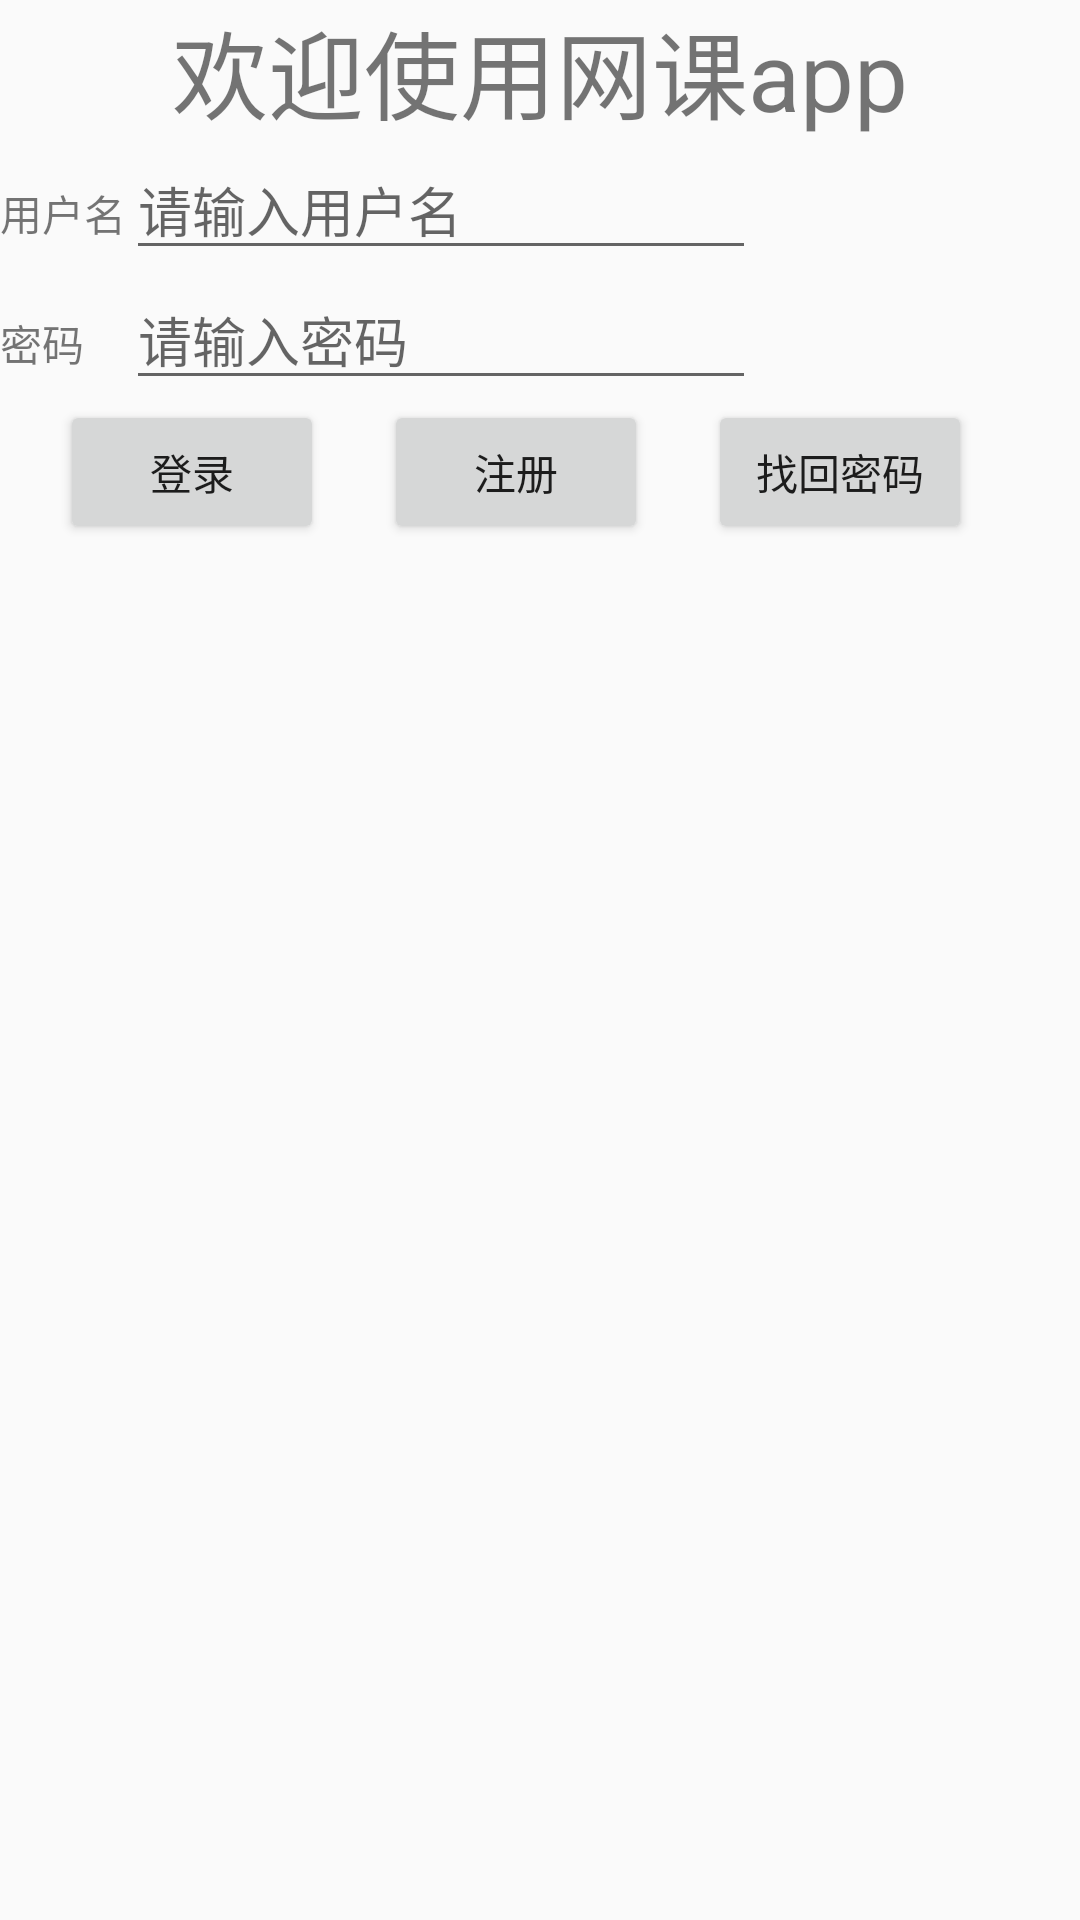

Produce the Android XML layout that renders to this screen, including the resource entries it uses.
<!-- AndroidManifest.xml: application theme Theme.MyApplication -->
<!-- res/layout/activity_perfore.xml -->
<?xml version="1.0" encoding="utf-8"?>
<RelativeLayout xmlns:android="http://schemas.android.com/apk/res/android"
    xmlns:app="http://schemas.android.com/apk/res-auto"
    xmlns:tools="http://schemas.android.com/tools"
    android:layout_width="match_parent"
    android:layout_height="match_parent"
    tools:context=".Perfore">

    <TextView
        android:layout_width="wrap_content"
        android:layout_height="wrap_content"
        android:text="欢迎使用网课app"
        android:textSize="32dp"
        android:id="@+id/textView"
        android:layout_centerHorizontal="true"
        />

    <TableLayout
        android:id="@+id/firsttablelayout"
        android:layout_width="match_parent"
        android:layout_below="@id/textView"
        android:layout_height="wrap_content">

        <TableRow
            android:layout_width="match_parent"
            android:layout_height="match_parent" >

            <TextView
                android:id="@+id/textView1"
                android:layout_width="wrap_content"
                android:layout_height="wrap_content"
                android:text="用户名" />

            <EditText
                android:id="@+id/editTextTextPersonName"
                android:layout_width="wrap_content"
                android:layout_height="wrap_content"
                android:ems="10"
                android:inputType="textPersonName"
                android:hint="请输入用户名"/>
        </TableRow>

        <TableRow
            android:layout_width="match_parent"
            android:layout_height="match_parent" >

            <TextView
                android:id="@+id/textView2"
                android:layout_width="wrap_content"
                android:layout_height="wrap_content"
                android:text="密码" />

            <EditText
                android:id="@+id/editTextTextPassword"
                android:layout_width="wrap_content"
                android:layout_height="wrap_content"
                android:ems="10"
                android:inputType="textPassword"
                android:hint="请输入密码"
                />
        </TableRow>

        <TableRow
            android:layout_width="match_parent"
            android:layout_height="match_parent" />

        <TableRow
            android:layout_width="match_parent"
            android:layout_height="match_parent" />
    </TableLayout>

    <Button
        android:id="@+id/buttonlogin"
        android:layout_width="wrap_content"
        android:layout_height="wrap_content"
        android:layout_below="@id/firsttablelayout"
        android:layout_marginLeft="20dp"
        android:text="登录" />
    <Button
        android:id="@+id/buttonregister"
        android:layout_width="wrap_content"
        android:layout_height="wrap_content"

        android:layout_toRightOf="@id/buttonlogin"
        android:layout_below="@id/firsttablelayout"
        android:layout_marginLeft="20dp"
        android:text="注册" />
    <Button
        android:id="@+id/buttonfindbackpassword"
        android:layout_width="wrap_content"
        android:layout_height="wrap_content"
        android:layout_toRightOf="@id/buttonregister"
        android:layout_below="@id/firsttablelayout"
        android:layout_marginLeft="20dp"
        android:text="找回密码" />
</RelativeLayout>
<!-- resources referenced by this layout -->
<resources>
  <style name="Theme.MyApplication" parent="Theme.MaterialComponents.DayNight.NoActionBar.Bridge">
          
          <item name="colorPrimary">@color/white</item>
          <item name="colorPrimaryVariant">@color/purple_700</item>
          <item name="colorOnPrimary">@color/black</item>
          
          <item name="colorSecondary">@color/teal_200</item>
          <item name="colorSecondaryVariant">@color/teal_700</item>
          <item name="colorOnSecondary">@color/black</item>
          
          <item name="android:statusBarColor" tools:targetApi="l">?attr/colorPrimaryVariant</item>
          
      </style>
  <!-- not gathered from this repository: default colours our renderer supplied (Android Studio template values) -->
  <color name="purple_700">#FF3700B3</color>
  <color name="teal_200">#FF03DAC5</color>
  <color name="teal_700">#FF018786</color>
  <color name="black">#FF000000</color>
  <color name="white">#FFFFFFFF</color>
</resources>
